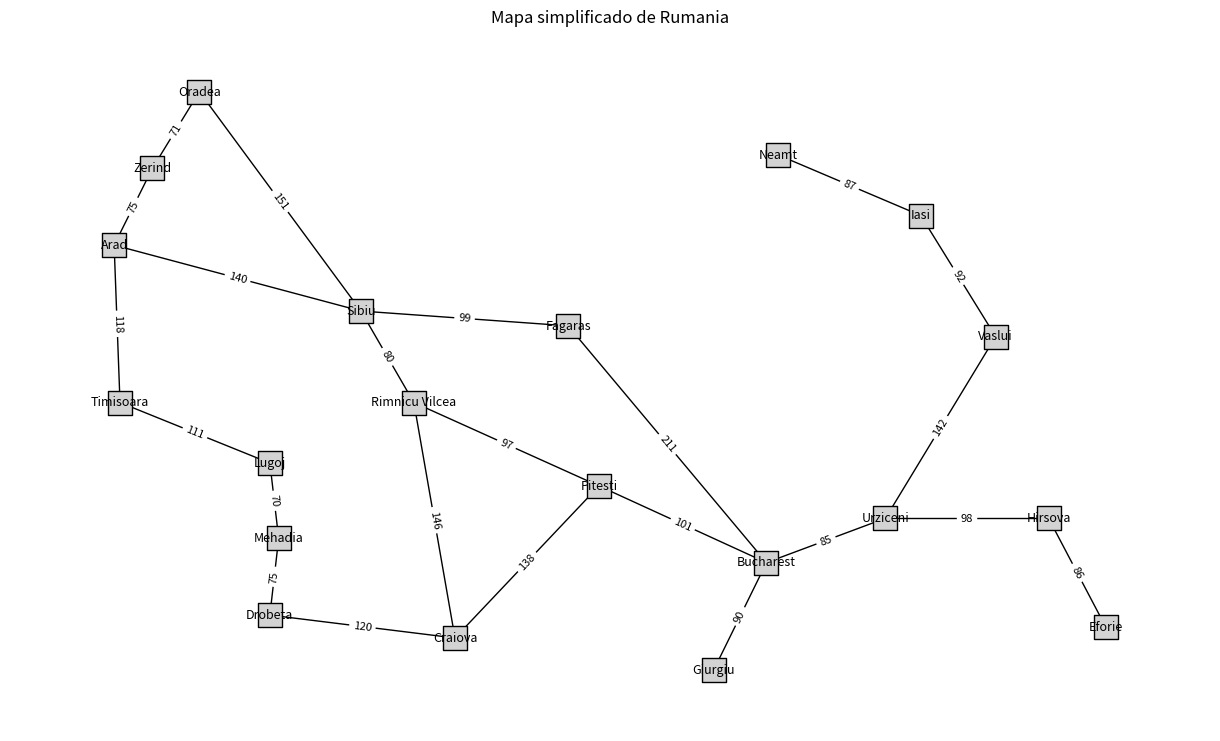

Reproduce this figure in Python.
# Importar librerias para crear el grafo visualmente.
import networkx as nx
import matplotlib.pyplot as plt

# Crear los nodos (ciudades) del grafo.
# Tiene un valor = value (nombre de la ciudad).
# Tiene conexiones, pero como no sabemos cuántas, las guardamos = connections
class Node:
    def __init__(self, value):
        self.value = value
        self.connections = []

# Crear las aristas (carreteras).
# Tienen un inicio u origen = origin
# Tienen un destino o final = destination
# Tienen un peso o distancia en km = weight
class Edge:
    def __init__(self, origin, destination, weight):
        self.origin = origin
        self.destination = destination
        self.weight = weight

# Creamos 20 nodos (ciudades)
node_arad = Node('Arad')
node_zerind = Node('Zerind')
node_oradea = Node('Oradea')
node_timisoara = Node('Timisoara')
node_lugoj = Node('Lugoj')
node_mehadia = Node('Mehadia')
node_drobeta = Node('Drobeta')
node_craiova = Node('Craiova')
node_sibiu = Node('Sibiu')
node_rimnicu = Node('Rimnicu Vilcea')
node_fagaras = Node('Fagaras')
node_pitesti = Node('Pitesti')
node_bucharest = Node('Bucharest')
node_giurgiu = Node('Giurgiu')
node_urziceni = Node('Urziceni')
node_hirsova = Node('Hirsova')
node_eforie = Node('Eforie')
node_vaslui = Node('Vaslui')
node_iasi = Node('Iasi')
node_neamt = Node('Neamt')

# Definimos las aristas (node_origen, node_destino, distancia)
edge_arad_zerind = Edge(node_arad, node_zerind, 75)
edge_arad_sibiu = Edge(node_arad, node_sibiu, 140)
edge_arad_timisoara = Edge(node_arad, node_timisoara, 118)
edge_zerind_oradea = Edge(node_zerind, node_oradea, 71)
edge_oradea_sibiu = Edge(node_oradea, node_sibiu, 151)
edge_timisoara_lugoj = Edge(node_timisoara, node_lugoj, 111)
edge_lugoj_mehadia = Edge(node_lugoj, node_mehadia, 70)
edge_mehadia_drobeta = Edge(node_mehadia, node_drobeta, 75)
edge_drobeta_craiova = Edge(node_drobeta, node_craiova, 120)
edge_craiova_rimnicu = Edge(node_craiova, node_rimnicu, 146)
edge_craiova_pitesti = Edge(node_craiova, node_pitesti, 138)
edge_sibiu_fagaras = Edge(node_sibiu, node_fagaras, 99)
edge_sibiu_rimnicu = Edge(node_sibiu, node_rimnicu, 80)
edge_rimnicu_pitesti = Edge(node_rimnicu, node_pitesti, 97)
edge_fagaras_bucharest = Edge(node_fagaras, node_bucharest, 211)
edge_pitesti_bucharest = Edge(node_pitesti, node_bucharest, 101)
edge_bucharest_giurgiu = Edge(node_bucharest, node_giurgiu, 90)
edge_bucharest_urziceni = Edge(node_bucharest, node_urziceni, 85)
edge_urziceni_hirsova = Edge(node_urziceni, node_hirsova, 98)
edge_hirsova_eforie = Edge(node_hirsova, node_eforie, 86)
edge_urziceni_vaslui = Edge(node_urziceni, node_vaslui, 142)
edge_vaslui_iasi = Edge(node_vaslui, node_iasi, 92)
edge_iasi_neamt = Edge(node_iasi, node_neamt, 87)

# Guardamos todas las aristas en una lista para recorrerlas fácilmente
edges = [
    edge_arad_zerind, edge_arad_sibiu, edge_arad_timisoara,
    edge_zerind_oradea, edge_oradea_sibiu, edge_timisoara_lugoj,
    edge_lugoj_mehadia, edge_mehadia_drobeta, edge_drobeta_craiova,
    edge_craiova_rimnicu, edge_craiova_pitesti, edge_sibiu_fagaras,
    edge_sibiu_rimnicu, edge_rimnicu_pitesti, edge_fagaras_bucharest,
    edge_pitesti_bucharest, edge_bucharest_giurgiu, edge_bucharest_urziceni,
    edge_urziceni_hirsova, edge_hirsova_eforie, edge_urziceni_vaslui,
    edge_vaslui_iasi, edge_iasi_neamt,
]

# Las carreteras van en ambos sentidos, así que guardamos la conexión en los dos nodos
for edge in edges:
    edge.origin.connections.append(edge)
    edge.destination.connections.append(Edge(edge.destination, edge.origin, edge.weight))

# Crear un grafo no dirigido (las carreteras son de doble sentido)
G = nx.Graph()

# Agregar cada arista al grafo con su distancia como peso
for edge in edges:
    G.add_edge(edge.origin.value, edge.destination.value, weight=edge.weight)

# Posiciones exactas (x, y) de cada ciudad para que se vea como en el mapa
pos = {
    'Oradea': (126, -32),
    'Zerind': (94, -89),
    'Arad': (68, -146),
    'Timisoara': (72, -263),
    'Lugoj': (174, -308),
    'Mehadia': (180, -364),
    'Drobeta': (174, -421),
    'Craiova': (300, -438),
    'Sibiu': (236, -195),
    'Rimnicu Vilcea': (272, -263),
    'Fagaras': (377, -206),
    'Pitesti': (398, -325),
    'Bucharest': (512, -382),
    'Giurgiu': (476, -462),
    'Urziceni': (593, -349),
    'Hirsova': (704, -349),
    'Eforie': (743, -430),
    'Vaslui': (668, -214),
    'Iasi': (617, -124),
    'Neamt': (520, -79),
}

# Mostrar visualmente el grafo usando nuestras librerias
plt.figure(figsize=(12, 7))
nx.draw(G, pos, with_labels=True, node_shape='s', node_color='lightgray',
        edgecolors='black', node_size=300, font_size=9)

# Dibujar las distancias sobre cada arista
labels = nx.get_edge_attributes(G, 'weight')
nx.draw_networkx_edge_labels(G, pos, edge_labels=labels, font_size=8)

# Título del mapa y mostrar la ventana
plt.title('Mapa simplificado de Rumania')
plt.show()
